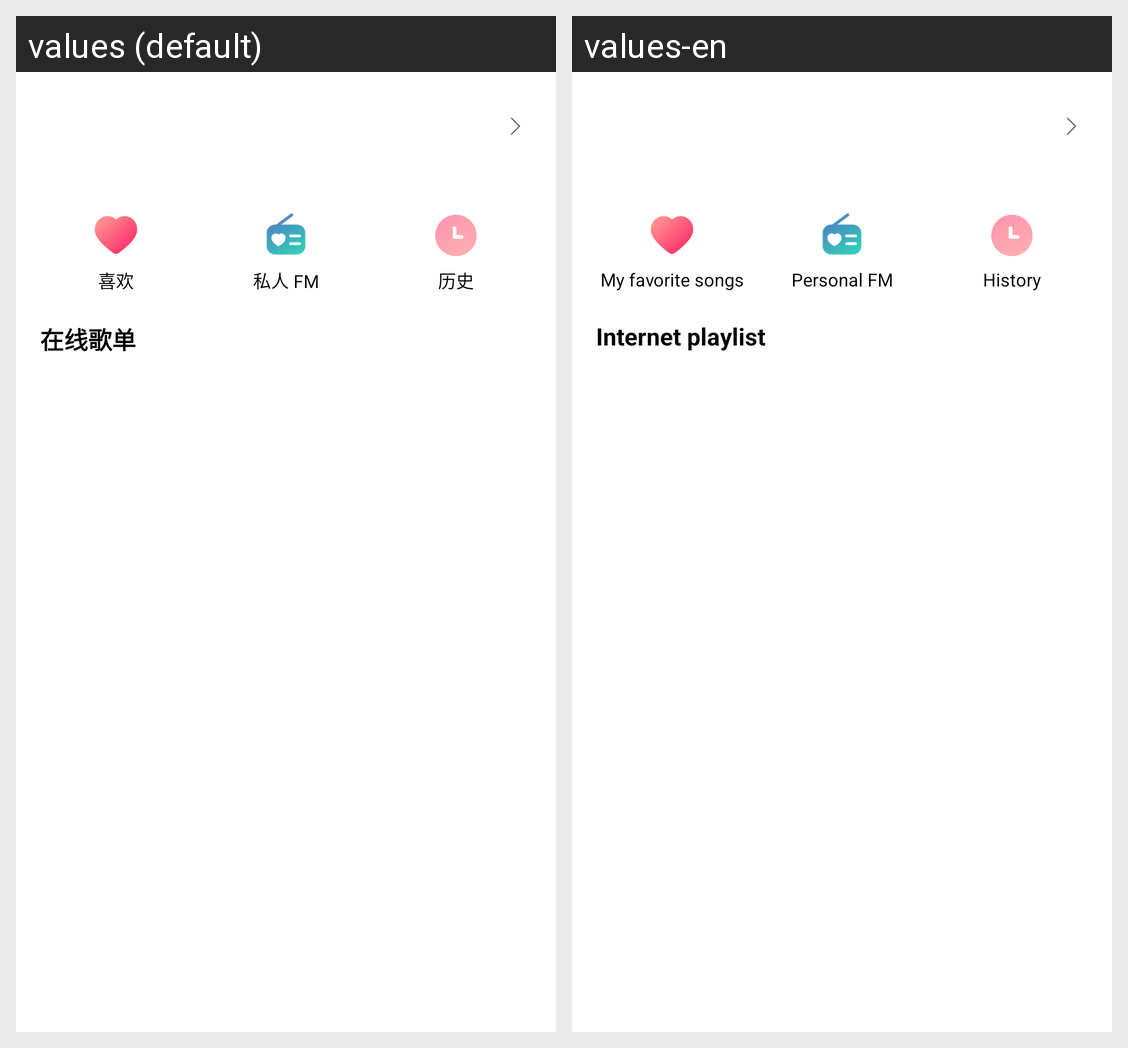

Translations of the strings shown on this Android screen, per locale in the grid:
Android screen res/layout/fragment_my.xml rendered under 2 locales, left to right: values (default), values-en. Device: Nexus 5 (rendered at 1080×1920; each locale shown at half size, 540×960, under a caption strip naming it); theme AppTheme.
Strings drawn on this screen, with the default value and each locale's value (text and hints the layout hard-codes, and strings that could not be matched under every locale, appear in the picture but are not listed):

my_favorite_songs
  values: 喜欢
  values-en: My favorite songs

personal_fm
  values: 私人 FM
  values-en: Personal FM

history
  values: 历史
  values-en: History

internet_playlist
  values: 在线歌单
  values-en: Internet playlist
